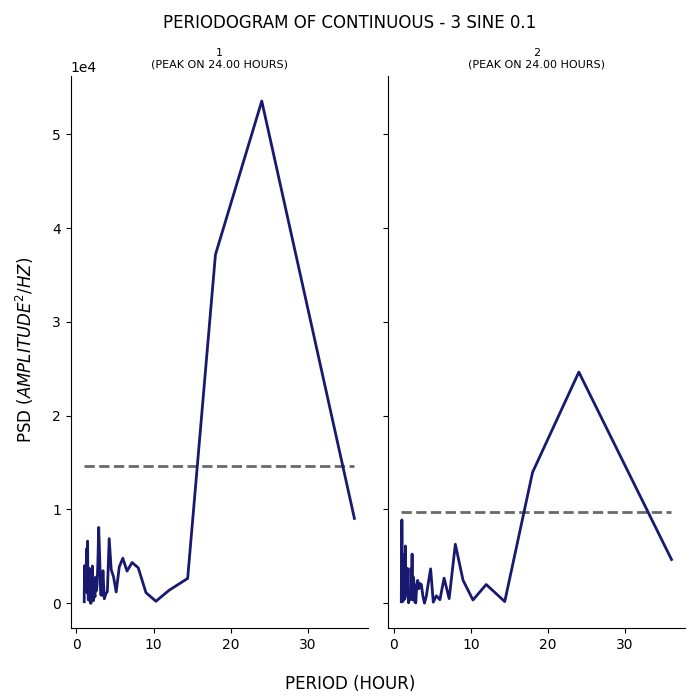

Data behind this chart, as committed beside it:
test, period, psd
1, 36.0, 9048
1, 24.0, 53553
1, 18.0, 37174
1, 14.4, 2646
1, 12.0, 1383
1, 10.29, 209.3
1, 9.0, 1129
1, 8.0, 3776
1, 7.2, 4341
1, 6.545, 3427
1, 6.0, 4804
1, 5.538, 3862
1, 5.143, 1198
1, 4.8, 2812
1, 4.5, 3570
1, 4.235, 6889
1, 4.0, 1246
1, 3.789, 967
1, 3.6, 479.2
1, 3.429, 3467
1, 3.273, 833.3
1, 3.13, 913.5
1, 3.0, 5055
1, 2.88, 8080
1, 2.769, 4350
1, 2.667, 1924
1, 2.571, 1322
1, 2.483, 2785
1, 2.4, 687.5
1, 2.323, 1097
1, 2.25, 2510
1, 2.182, 267.4
1, 2.118, 1924
1, 2.057, 3973
1, 2.0, 2118
1, 1.946, 1678
1, 1.895, 6.241
1, 1.846, 5.605
1, 1.8, 7.776
1, 1.756, 227.4
1, 1.714, 3674
1, 1.674, 1727
1, 1.636, 3617
1, 1.6, 3684
1, 1.565, 2553
1, 1.532, 358
1, 1.5, 1338
1, 1.469, 3399
1, 1.44, 6628
1, 1.412, 1099
1, 1.385, 4375
1, 1.358, 1721
1, 1.333, 1246
1, 1.309, 5055
1, 1.286, 5780
1, 1.263, 2345
1, 1.241, 2897
1, 1.22, 2928
1, 1.2, 2257
1, 1.18, 2234
... 82 more rows
